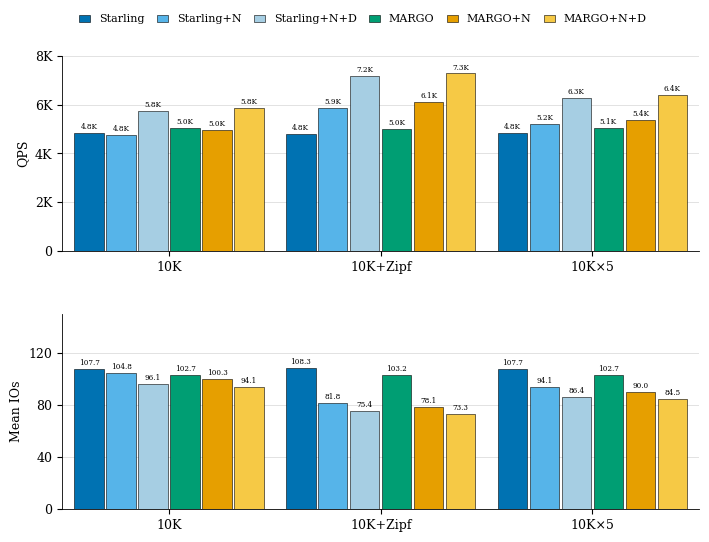

The script that saved this image: (Note: this script raises an exception after producing the figure.)
"""DEEP10M QPS and Mean IOs. +N is a cold 100MB N-cache. +D is that N-cache plus the LP D-cache."""
from pathlib import Path

import matplotlib

matplotlib.use("Agg")
import matplotlib.pyplot as plt
import numpy as np
from matplotlib.backends.backend_pdf import PdfPages

WORKLOADS = ["10K", "10K+Zipf", "10K×5"]
CONFIGS = [
    ("Starling", "#0072B2", [4842.21, 4785.57, 4843.62]),
    ("Starling+N", "#56B4E9", [4764.96, 5861.89, 5195.77]),
    ("Starling+N+D", "#A6CEE3", [5751.69, 7170.52, 6262.04]),
    ("MARGO", "#009E73", [5043.44, 5003.97, 5058.01]),
    ("MARGO+N", "#E69F00", [4953.09, 6097.33, 5376.57]),
    ("MARGO+N+D", "#F6C945", [5847.07, 7274.29, 6375.59]),
]
IOS = np.array(
    [
        [107.69, 108.29, 107.69],
        [104.78, 81.75, 94.08],
        [96.11, 75.37, 86.44],
        [102.74, 103.20, 102.74],
        [100.29, 78.14, 89.96],
        [94.06, 73.34, 84.54],
    ]
)
OUT = Path("/mnt/nvme1/deep10m/runs/node_hot20")


def style_ax(ax):
    ax.spines["top"].set_visible(False)
    ax.spines["right"].set_visible(False)
    ax.margins(x=0.02)


def grouped(ax, values, ylabel, ylim, yticks, label_fmt, dy):
    n = len(CONFIGS)
    w = 0.13
    pitch = n * w + 0.08
    x = np.arange(len(WORKLOADS)) * pitch
    for j, (label, color, _) in enumerate(CONFIGS):
        xs = x + (j - (n - 1) / 2) * w
        ax.bar(xs, values[j], w * 0.92, color=color, edgecolor="black", linewidth=0.4, label=label, zorder=3)
        for xi, v in zip(xs, values[j]):
            ax.text(xi, v + dy, label_fmt(v), ha="center", va="bottom", fontsize=5.2, color="black", clip_on=False, zorder=4)
    ax.set_xticks(x)
    ax.set_xticklabels(WORKLOADS)
    ax.set_ylabel(ylabel)
    ax.set_ylim(*ylim)
    ax.set_yticks(yticks)
    for y in yticks[1:]:
        ax.axhline(y, color="#CCCCCC", linewidth=0.4, zorder=0)
    style_ax(ax)
    return ax


def main():
    plt.rcParams.update(
        {
            "font.family": "serif",
            "font.serif": ["Times New Roman", "DejaVu Serif", "Times"],
            "font.size": 9,
            "axes.labelsize": 9,
            "xtick.labelsize": 9,
            "ytick.labelsize": 9,
            "legend.fontsize": 8,
            "axes.linewidth": 0.6,
            "pdf.fonttype": 42,
            "ps.fonttype": 42,
        }
    )
    qps = np.array([row for _, _, row in CONFIGS])
    fig, axes = plt.subplots(2, 1, figsize=(7.16, 5.4))
    grouped(
        axes[0],
        qps,
        "QPS",
        (0, 8000),
        [0, 2000, 4000, 6000, 8000],
        lambda v: f"{v / 1000:.1f}K",
        80,
    )
    axes[0].yaxis.set_major_formatter(plt.FuncFormatter(lambda v, _: f"{int(v / 1000)}K" if v else "0"))
    grouped(axes[1], IOS, "Mean IOs", (0, 150), [0, 40, 80, 120], lambda v: f"{v:.1f}", 1.6)
    fig.legend(
        *axes[0].get_legend_handles_labels(),
        loc="upper center",
        bbox_to_anchor=(0.52, 0.995),
        frameon=False,
        ncol=6,
        handlelength=1.0,
        columnspacing=1.1,
    )
    fig.subplots_adjust(left=0.10, right=0.99, top=0.90, bottom=0.06, hspace=0.32)
    OUT.mkdir(parents=True, exist_ok=True)
    png = OUT / "deep10m_hot20.png"
    pdf = OUT / "deep10m_hot20.pdf"
    fig.savefig(png, dpi=200, bbox_inches="tight", pad_inches=0.04)
    with PdfPages(pdf) as pp:
        pp.savefig(fig, dpi=300, bbox_inches="tight", pad_inches=0.04)
    print("wrote", png)
    print("wrote", pdf)
    plt.close(fig)


if __name__ == "__main__":
    main()
